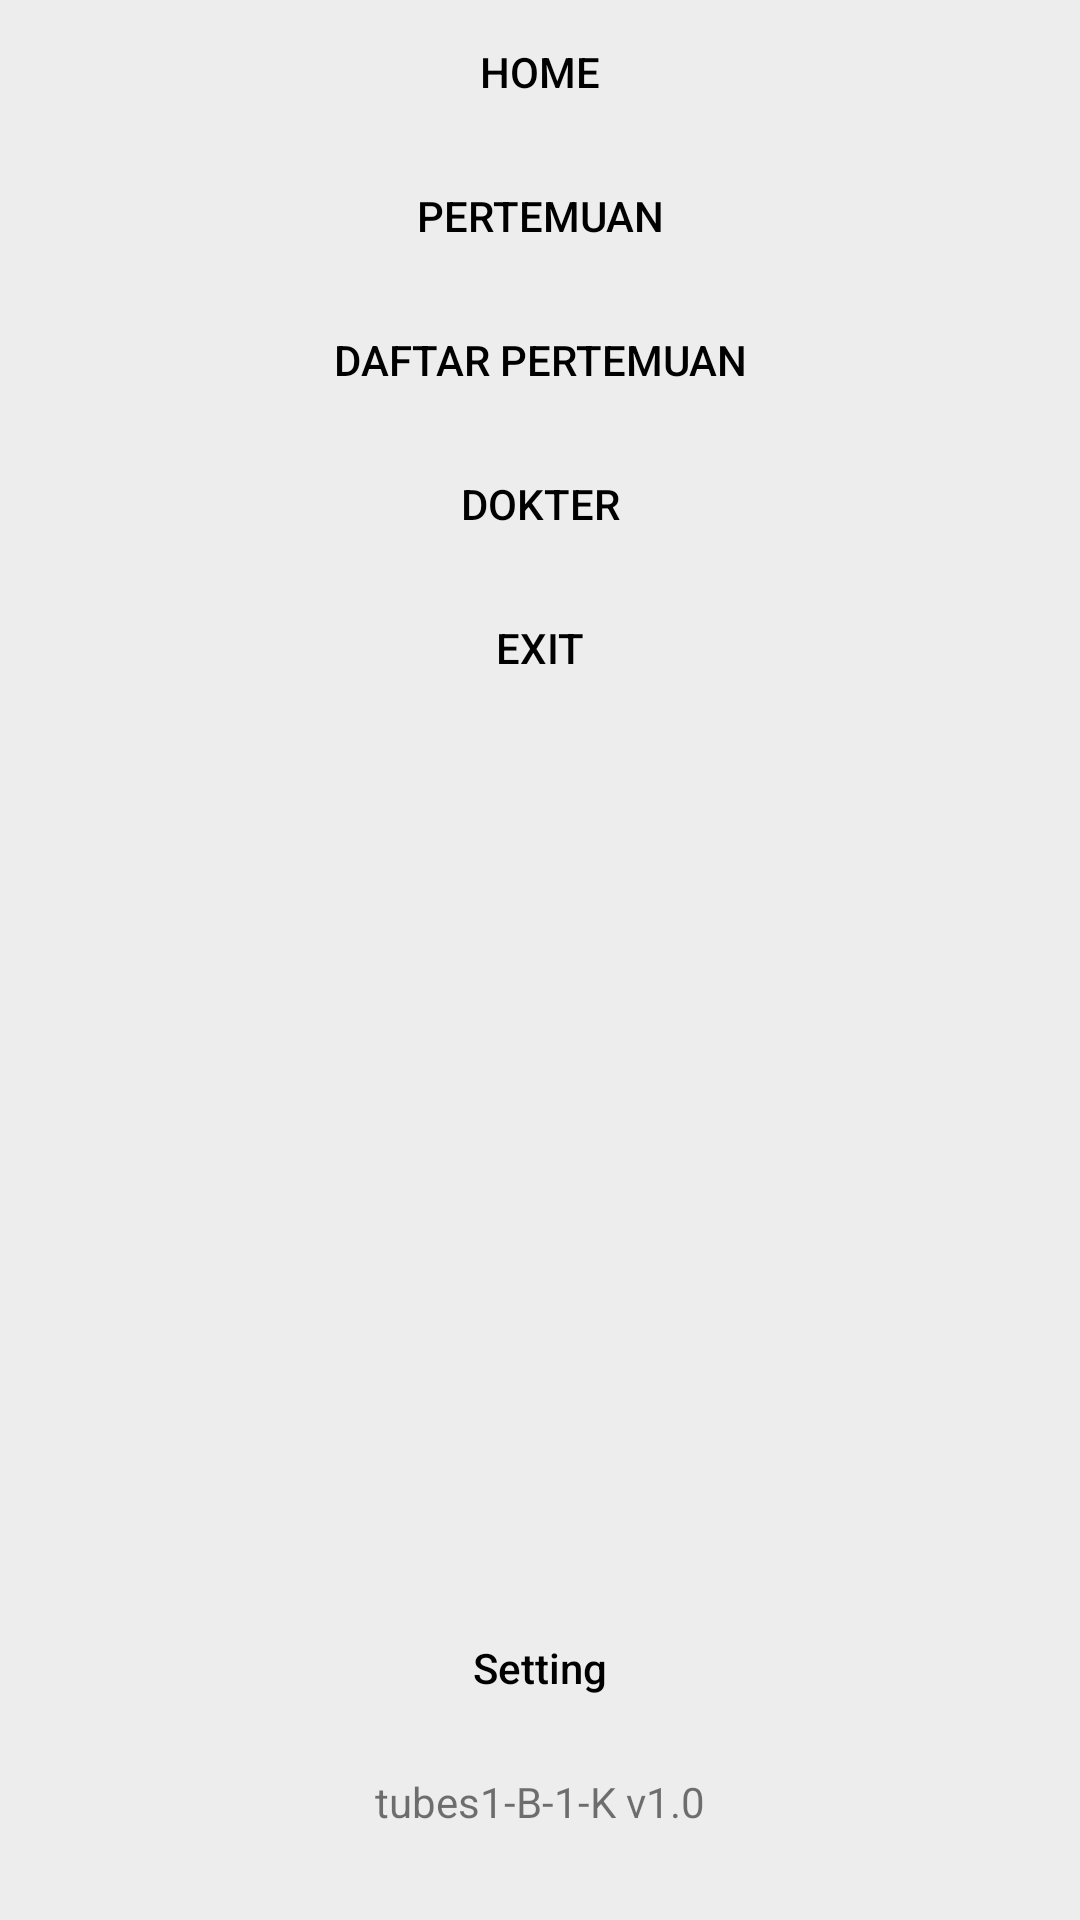

The Android layout XML behind this screen, and the referenced resources:
<!-- AndroidManifest.xml: application theme Theme.TUBES -->
<!-- res/layout/fragment_left.xml -->
<?xml version="1.0" encoding="utf-8"?>
<FrameLayout xmlns:android="http://schemas.android.com/apk/res/android"
    android:layout_width="280dp"
    android:layout_height="match_parent"
    xmlns:app="http://schemas.android.com/apk/res-auto"

    >

    <RelativeLayout
        android:layout_width="match_parent"
        android:layout_height="match_parent"
        android:background="@color/grey">

        <LinearLayout
            android:layout_width="match_parent"
            android:layout_height="wrap_content"
            android:orientation="vertical">

            <Button
                android:id="@+id/btn_home"
                android:layout_width="match_parent"
                android:layout_height="wrap_content"
                android:text="@string/home"
                android:textColor="@color/black"
                style="@style/Widget.AppCompat.Button.Borderless.Colored"
                >
            </Button>

            <Button
                android:id="@+id/btn_pertemuan"
                android:layout_width="match_parent"
                android:layout_height="wrap_content"
                android:text="@string/pertemuan"
                android:textColor="@color/black"
                style="@style/Widget.AppCompat.Button.Borderless.Colored"
                >
            </Button>

            <Button
                android:id="@+id/btn_jadwalpertemuan"
                android:layout_width="match_parent"
                android:layout_height="wrap_content"
                android:text="@string/daftarpertemuan"
                android:textColor="@color/black"
                style="@style/Widget.AppCompat.Button.Borderless.Colored"
                >
            </Button>

            <Button
                android:id="@+id/btn_dokter"
                android:layout_width="match_parent"
                android:layout_height="wrap_content"
                android:text="@string/dokter"
                android:textColor="@color/black"
                style="@style/Widget.AppCompat.Button.Borderless.Colored"
                >
            </Button>

            <Button
                android:id="@+id/btn_exit"
                android:layout_width="match_parent"
                android:layout_height="wrap_content"
                android:textColor="@color/black"
                style="@style/Widget.AppCompat.Button.Borderless.Colored"
                android:text="@string/exit"
                >
            </Button>
        </LinearLayout>

        <LinearLayout
            android:layout_width="wrap_content"
            android:layout_height="wrap_content"
            android:layout_alignParentBottom="true"
            android:paddingBottom="60dp"
            android:orientation="horizontal"
            android:layout_centerHorizontal="true"
            >

            <Button
                android:id="@+id/btn_pengaturan"
                android:layout_width="match_parent"
                android:layout_height="wrap_content"
                android:textAllCaps="false"
                android:textColor="@color/black"
                android:drawableLeft="@drawable/setting"
                style="@style/Widget.AppCompat.Button.Borderless.Colored"
                android:text="@string/app_pengaturan"
                >

            </Button>
        </LinearLayout>

        <LinearLayout
            android:layout_width="match_parent"
            android:layout_height="wrap_content"
            android:layout_alignParentBottom="true"
            android:layout_marginBottom="30sp"
            >

            <TextView
                android:layout_width="match_parent"
                android:layout_height="wrap_content"
                android:text="@string/version_app"
                android:textAlignment="center"
                >

            </TextView>
        </LinearLayout>
    </RelativeLayout>
</FrameLayout>
<!-- resources referenced by this layout -->
<resources>
  <color name="black">#FF000000</color>
  <color name="grey">#EDEDED</color>
  <string name="app_pengaturan">Setting</string>
  <string name="daftarpertemuan">Daftar Pertemuan</string>
  <string name="dokter">Dokter</string>
  <string name="exit">Exit</string>
  <string name="home">Home</string>
  <string name="pertemuan">Pertemuan</string>
  <string name="version_app">tubes1-B-1-K v1.0</string>
  <style name="Theme.TUBES" parent="Theme.MaterialComponents.DayNight.DarkActionBar">
          
          <item name="colorPrimary">@color/primary_red</item>
          <item name="colorPrimaryVariant">@color/primary_variant</item>
          <item name="colorOnPrimary">@color/white</item>
          
          <item name="colorSecondary">@color/teal_200</item>
          <item name="colorSecondaryVariant">@color/teal_700</item>
          <item name="colorOnSecondary">@color/black</item>
          
          <item name="android:statusBarColor">?attr/colorPrimaryVariant</item>
          
          <item name="windowActionBar">false</item>
          <item name="windowNoTitle">true</item>
      </style>
  <color name="primary_red">#E33C3C</color>
  <color name="primary_variant">#B52A2A</color>
      colorPrimaryVariant
  <color name="white">#FFFFFFFF</color>
  <color name="teal_200">#FF03DAC5</color>
  <color name="teal_700">#FF018786</color>
</resources>
